5-way image classification set "project_design_20242025" from GitHub (candrawij/mitigasi_skoliosis_ta); label vocabulary: leaning backward, leaning forward, leaning left, leaning right, upright.

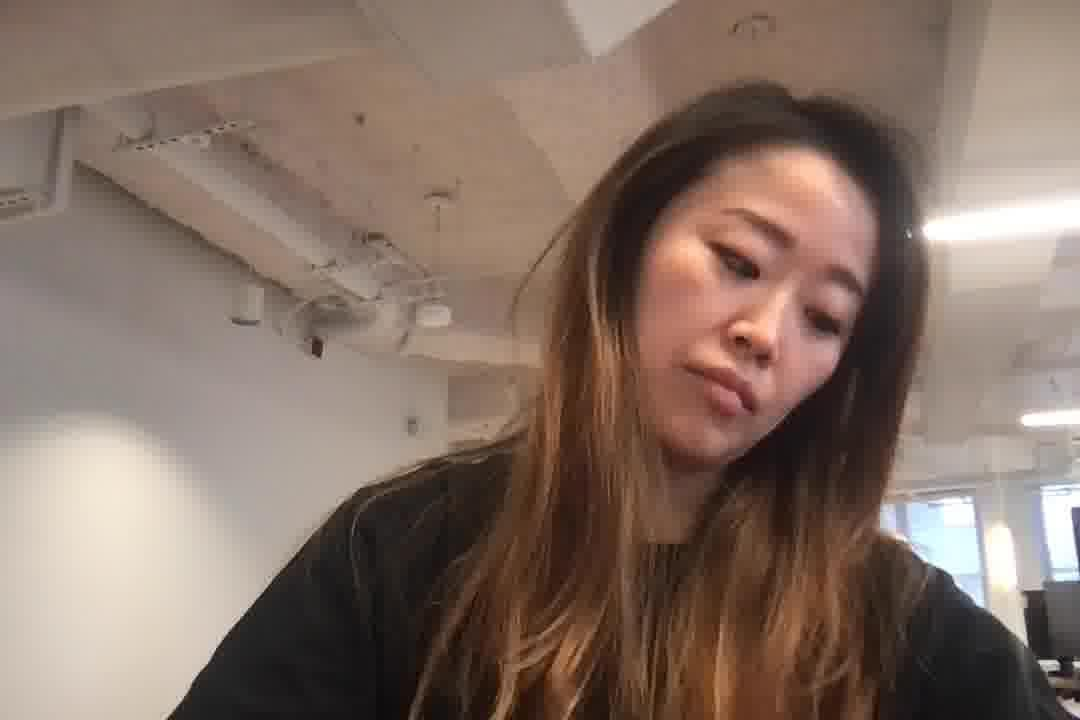
Label: leaning right

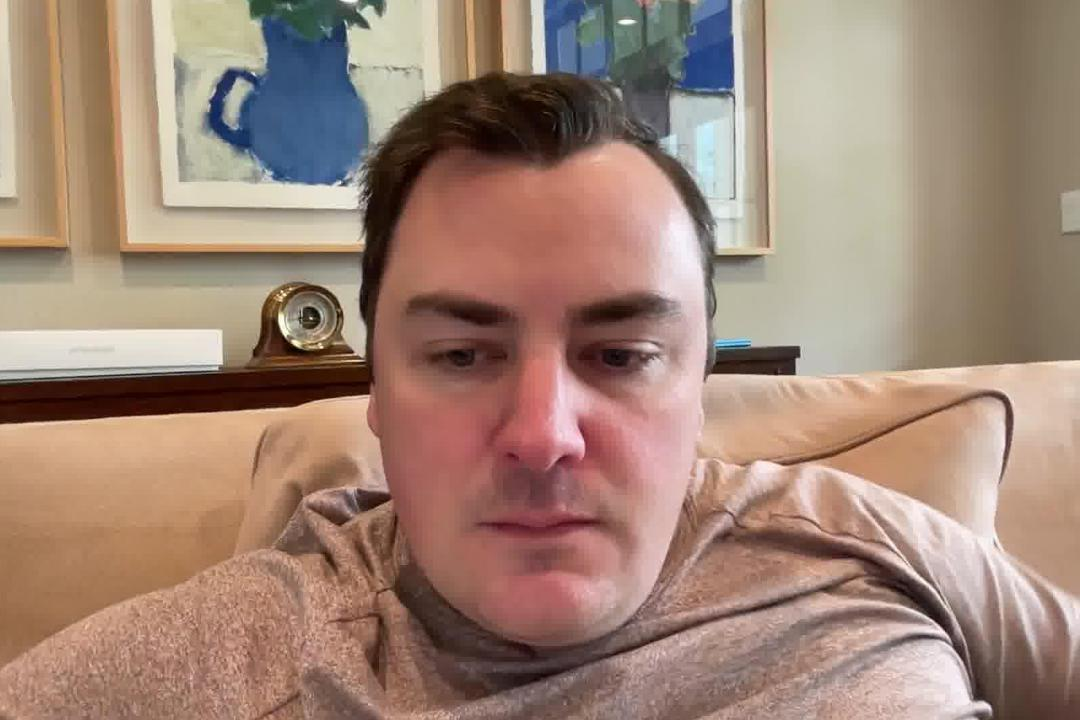
Label: leaning backward

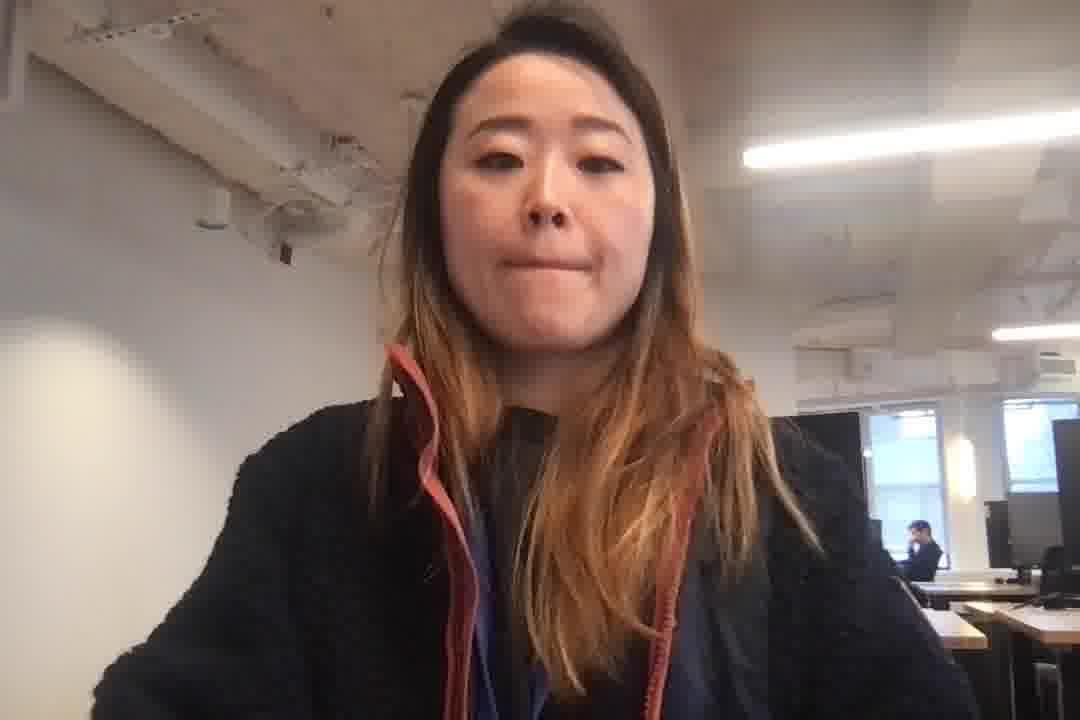
Label: upright

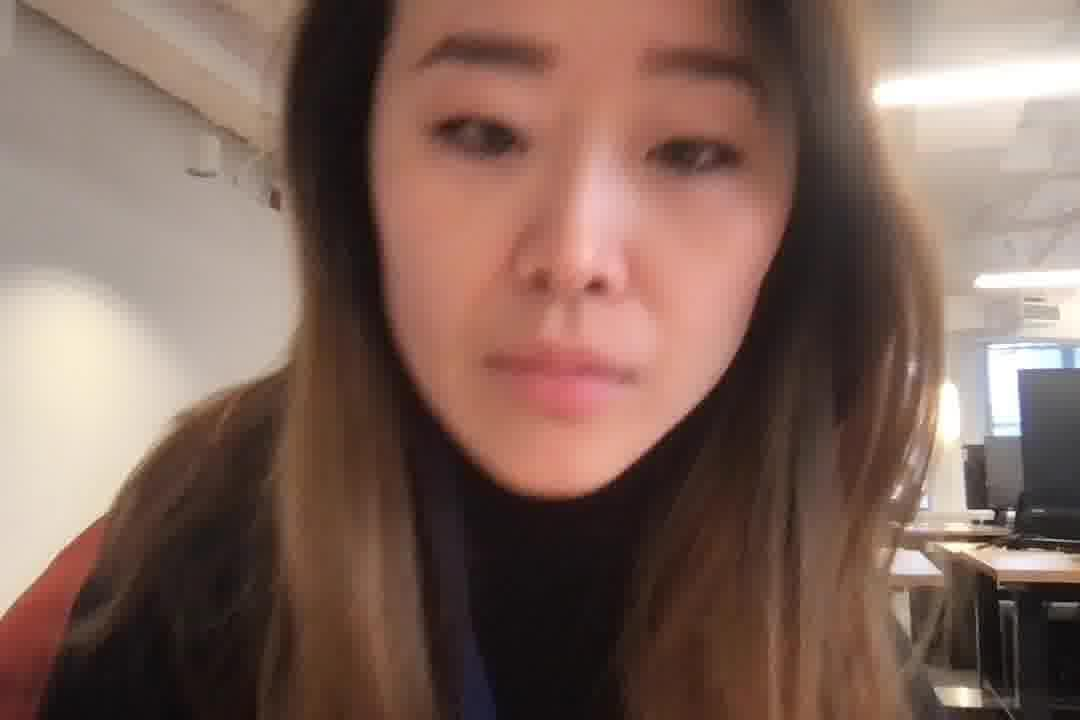
Label: leaning forward

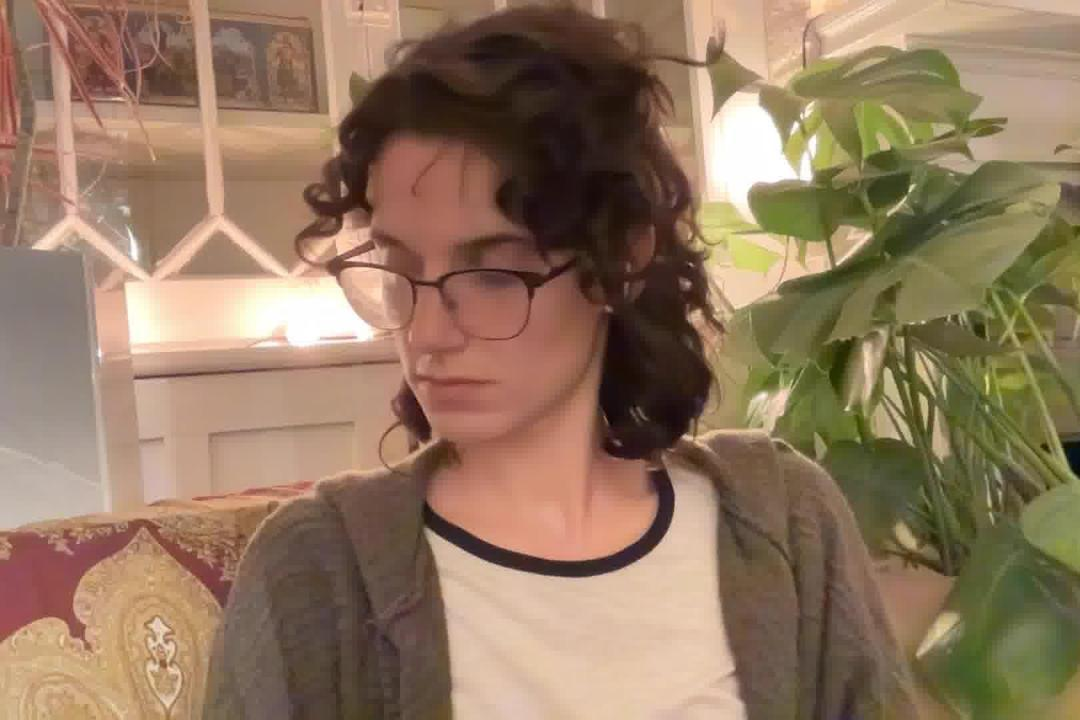
Label: leaning left

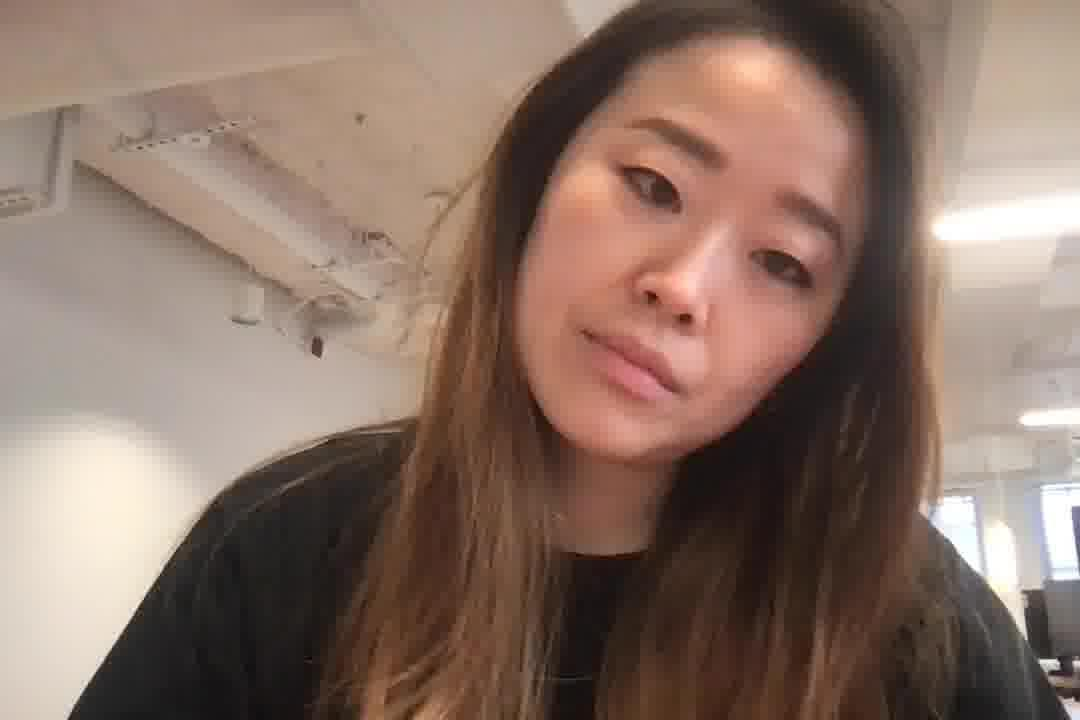
Label: leaning right
